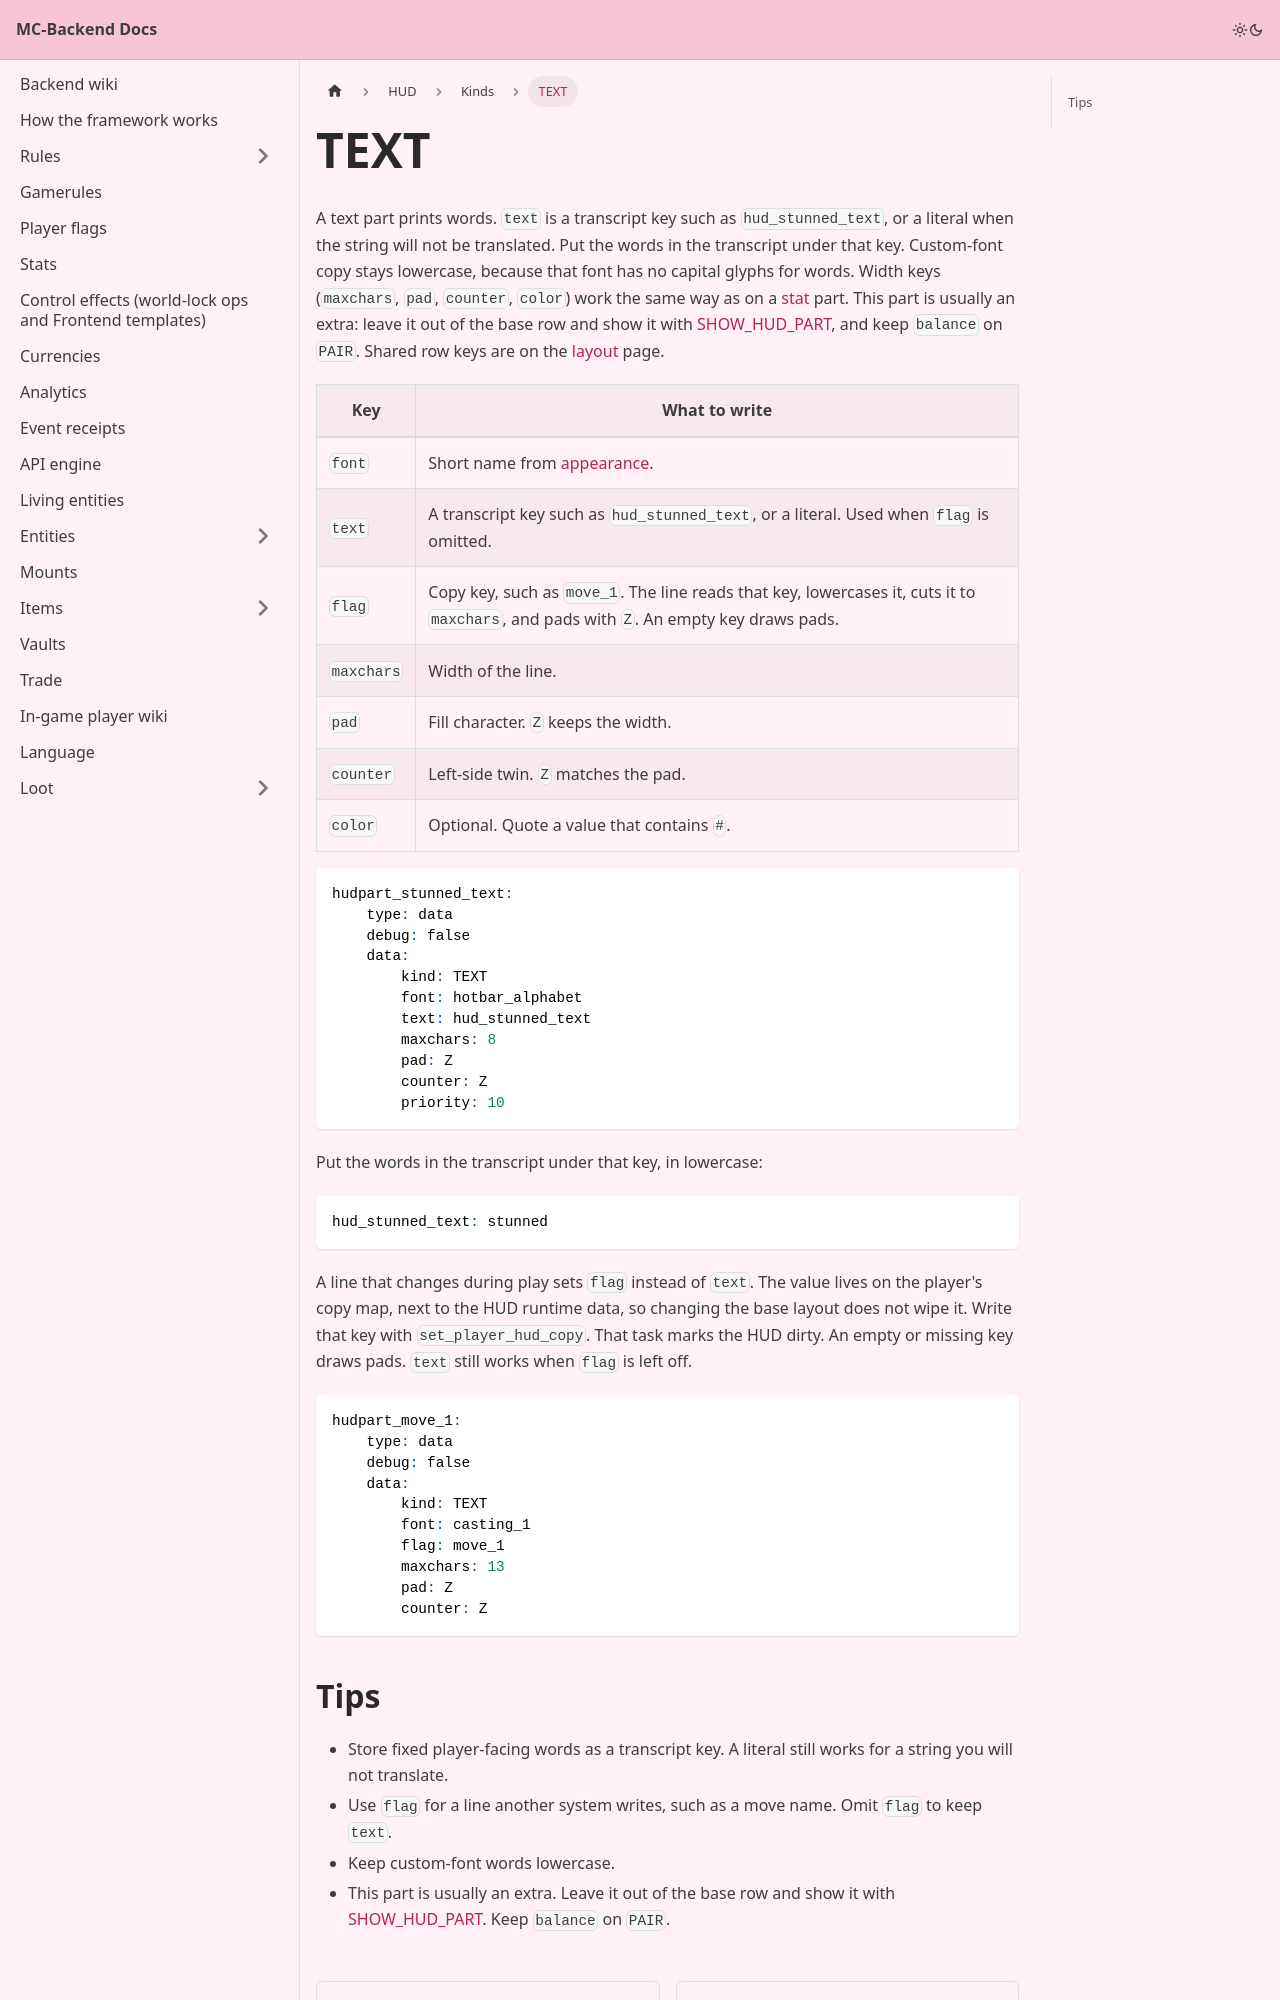

repository: Pirate-Era-Network/MC-Backend-Docs · page: hud/kinds/text.html · generator: docusaurus

---
sidebar_position: 4
---

# TEXT

A text part prints words. `text` is a transcript key such as `hud_stunned_text`, or a literal when the string will not be translated. Put the words in the transcript under that key. Custom-font copy stays lowercase, because that font has no capital glyphs for words. Width keys (`maxchars`, `pad`, `counter`, `color`) work the same way as on a [stat](stat.md) part. This part is usually an extra: leave it out of the base row and show it with [SHOW_HUD_PART](../operations/show-hud-part.md), and keep `balance` on `PAIR`. Shared row keys are on the [layout](../layout.md) page.

| Key | What to write |
| --- | --- |
| `font` | Short name from [appearance](../appearance.md). |
| `text` | A transcript key such as `hud_stunned_text`, or a literal. Used when `flag` is omitted. |
| `flag` | Copy key, such as `move_1`. The line reads that key, lowercases it, cuts it to `maxchars`, and pads with `Z`. An empty key draws pads. |
| `maxchars` | Width of the line. |
| `pad` | Fill character. `Z` keeps the width. |
| `counter` | Left-side twin. `Z` matches the pad. |
| `color` | Optional. Quote a value that contains `#`. |

```yaml
hudpart_stunned_text:
    type: data
    debug: false
    data:
        kind: TEXT
        font: hotbar_alphabet
        text: hud_stunned_text
        maxchars: 8
        pad: Z
        counter: Z
        priority: 10
```

Put the words in the transcript under that key, in lowercase:

```yaml
hud_stunned_text: stunned
```

A line that changes during play sets `flag` instead of `text`. The value lives on the player's copy map, next to the HUD runtime data, so changing the base layout does not wipe it. Write that key with `set_player_hud_copy`. That task marks the HUD dirty. An empty or missing key draws pads. `text` still works when `flag` is left off.

```yaml
hudpart_move_1:
    type: data
    debug: false
    data:
        kind: TEXT
        font: casting_1
        flag: move_1
        maxchars: 13
        pad: Z
        counter: Z
```
